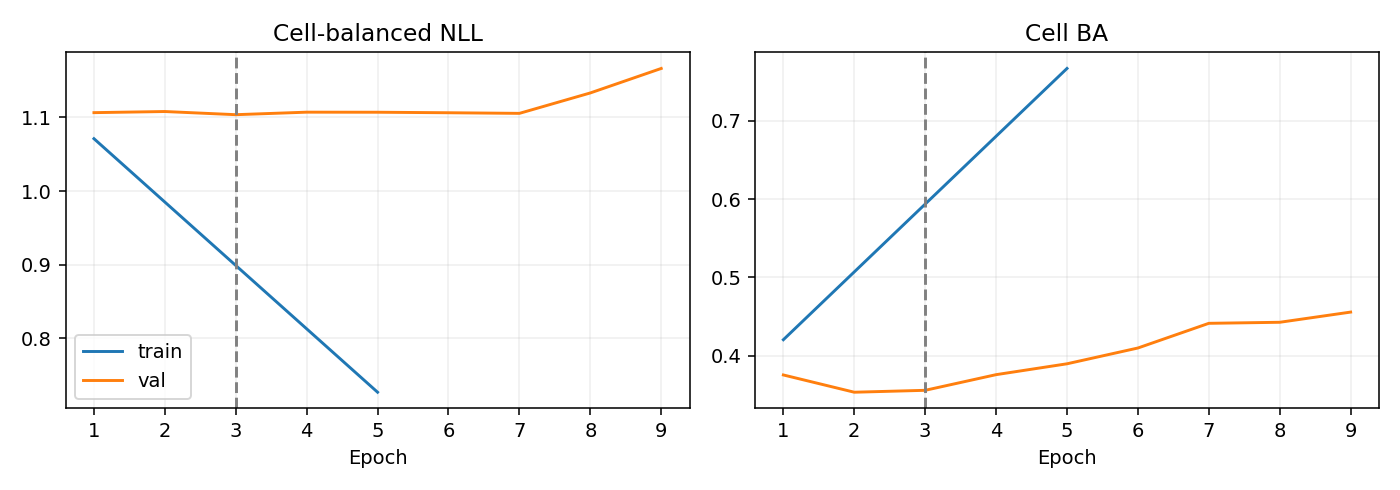

Data behind this chart, as committed beside it:
epoch, optimization_ce, train_nll, train_ba, val_nll, val_ba
1, 1.149, 1.071, 0.4204, 1.107, 0.3753
2, 1.035, , , 1.108, 0.3533
3, 0.9476, , , 1.104, 0.3557
4, 0.8554, , , 1.107, 0.3757
5, 0.751, 0.727, 0.767, 1.107, 0.3896
6, 0.6798, , , 1.106, 0.4098
7, 0.592, , , 1.106, 0.4413
8, 0.4995, , , 1.133, 0.4427
9, 0.4239, , , 1.167, 0.4557
